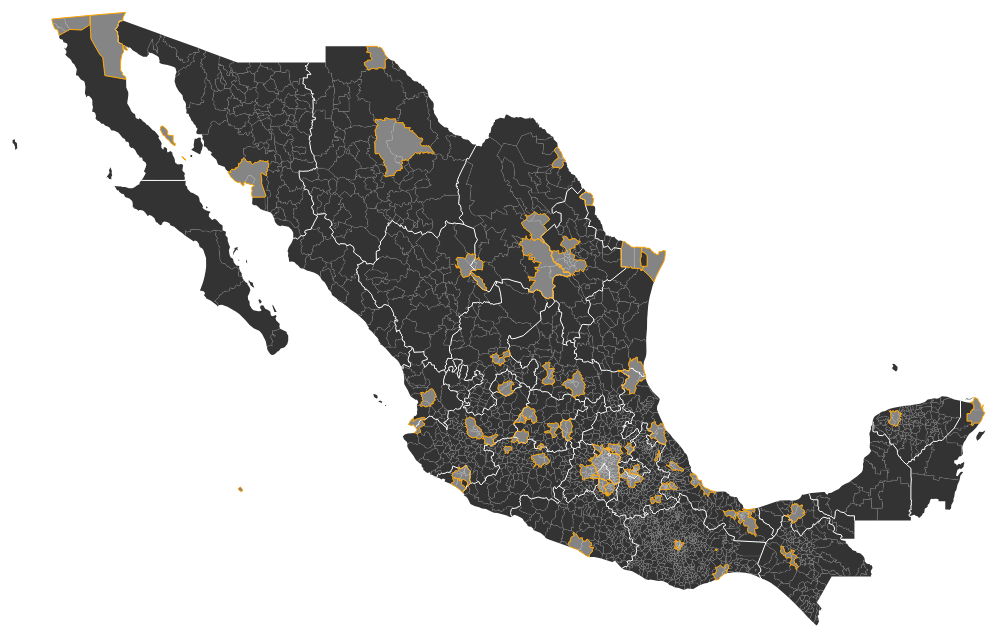
D3 v3 page, settled after 480 driven frames (8 s of simulated time); the page loaded 1 data file(s).


// ── script.js
var width = window.innerWidth,
    height = window.innerHeight,
    active = d3.select(null);

var projection = d3.geo.mercator();

var path = d3.geo.path()
    .projection(projection);

var svg = d3.select("body").append("svg")
    .attr("width", width)
    .attr("height", height);

var g = svg.append("g")

d3.json("mx2.json", function(error, mx) {
  if (error) throw error;

  var key = Object.keys(mx.objects)[0];
  var municipios = topojson.feature(mx, mx.objects[key]);
  projection.scale(1).translate([0,0]);

  var b = path.bounds(municipios);
  var s = 0.95 / Math.max((b[1][0]-b[0][0]) / width, (b[1][1] - b[0][1]) / height);
  var t = [(width-s*(b[1][0]+b[0][0]))/2, (height-s*(b[1][1]+b[0][1]))/2];

  projection.scale(s).translate(t);

//  svg.append("g")
//      .attr("class", "municipalities")
    g.selectAll("path")//.attr("class", "municipalities")
      .data(topojson.feature(mx, mx.objects.municipalities).features)
    .enter().append("path")
      .attr("d", path)
      .style("fill", function(d) {
	return "rgba(0,0,0,0.8)";
      });


  g.append("path")
      .datum(topojson.mesh(mx, mx.objects.municipalities, function(a, b) { return a.properties.state === b.properties.state && a !== b; }))
      .attr("class", "municipality-boundary")
      .attr("d", path);


  var zm = mx.objects.municipalities.geometries
       .filter(function(d) { return d.properties.sun })
       .map(function(d) { return d.properties.sun; })
       .reduce(function(a,b) { if (a.indexOf(b) < 0 ) a.push(b); return a; }, [])

  g.append("path")
      .datum(topojson.mesh(mx, mx.objects.municipalities, function(a, b) { return a.properties.state !== b.properties.state; }))
      .attr("class", "state-boundary")
      .attr("d", path);


  var selected = d3.set(zm);

for(var k in zm ) {
  g.append("path")
	.datum(topojson.merge(mx, mx.objects.municipalities.geometries.filter(function(d) {
	  return d.properties.sun == zm[k];
	})))
	.attr("d", path)
	.attr("class", "sun")
	.attr("id", zm[k])
	.on("click",clicked)
}

/////////////////////////////////////////////////
///////////// Z00M
//////////////////////////////////////

function clicked(d) {
  d3.selectAll("#quitar_cuando_zoom").remove();

  if (active.node() === this) return reset();
  active.classed("active", false);
  active = d3.select(this).classed("active", true)
	.style("fill", "rgba(255,195,77,0.5)");

  var bounds = path.bounds(d),
      dx = bounds[1][0] - bounds[0][0],
      dy = bounds[1][1] - bounds[0][1],
      x = (bounds[0][0] + bounds[1][0]) / 2,
      y = (bounds[0][1] + bounds[1][1]) / 2,
      scale = .55 / Math.max(dx / width, dy / height),
      translate = [width / 2 - scale * x, height / 2 - scale * y];


  g.transition()
      .duration(750)
      .style("stroke-width", 1 / scale + "px")
      .attr("transform", "translate(" + translate + ")scale(" + scale + ")");

   g.selectAll(".municipality-boundary").transition()
//	.duration(750)
	.style("stroke-width", 0.25 / scale + "px");



  g.selectAll(".state-boundary")
	.style("stroke-width", 2 / scale + "px");

  g.selectAll(".sun")
	.style("stroke-width", 2.5 / scale + "px")
	.style("stroke", "rgba(255,195,77,0.85)");


  var cuadro = svg.append("g").attr("id","OFF");
  var city = d3.select(this).attr("id");

////////////////////////////////////////
/////////////////// CUADROS
////////////////////////////////////

  d3.csv("matriz1.csv",function(error,data) {
    var info_ciudad = data.filter(function(d) { return d.clave_SUN == city; })[0];
    var years = ["2010","2015","2020","2025","2030"];
    var proy = []

    for(var i in years) {
      proy.push({ "date": years[i], "pob":+info_ciudad[years[i]] })
    }


    var titX = width / 25,
	titY = height / 7,
	titOffset = 10;

    var nom_ciudad = svg.append("text").attr("id","OFF")
	.attr("x", titX)
	.attr("y", titY)
	.text(info_ciudad["Nombre de la ciudad"])
	.attr("font-family","SoberanaBlack")
	.attr("font-size", "80px")
	.attr("class", "nombre_de_ciudad")
	.attr("alignment-baseline","middle")
	.attr("fill","white");

    svg.append("rect").attr("id","OFF")
	.attr({ "rx":8, "ry":8 })
	.attr("x", (titX) - titOffset)
	.attr("y", function(d) {
	  return nom_ciudad.node().getBBox().y - titOffset
	})
	.attr("width", function(d) {
	  return nom_ciudad.node().getBBox().width + titOffset*2
	})
	.attr("height", function(d) {
	  return nom_ciudad.node().getBBox().height + titOffset;
	})
	.attr("fill", "rgba(0,0,0,0.75)")
//	.style("z-index","-1");

    var nom_ciudad = svg.append("text").attr("id","OFF")
	.attr("x", titX)
	.attr("y", titY)
	.text(info_ciudad["Nombre de la ciudad"])
	.attr("font-family","SoberanaBlack")
	.attr("font-size", "80px")
	.attr("class", "nombre_de_ciudad")
	.attr("alignment-baseline","middle")
	.attr("fill","white");


    lineChart(proy,cuadro);
    rectangulo(info_ciudad,nom_ciudad);

    cuadro.append("text")
	.attr("x", 130)
	.attr("y", height / 2 + 20)
	.text("Crecimiento poblacional")
	.style({
	  "font-family":"SoberanaLight"
	})
	.attr("fill","white");


  });

}


function reset() {
  d3.selectAll("#OFF").remove()
  d3.selectAll(".active").style("fill", "rgba(255,255,255,0.4)");
  active.classed("active", false);
  active = d3.select(null);

  g.selectAll(".municipality-boundary")
	.transition().duration(750)
	  .style("stroke-width", "0.5px")

  g.selectAll(".state-boundary")
	.transition().duration(750)
	  .style("stroke-width", "1px")

  g.selectAll(".sun")
	.transition().duration(750)
	  .style("stroke-width", "1px")
	  .style("stroke", "orange")

  g.transition()
      .duration(750)
 //     .style("stroke-width", "1px")
      .attr("transform", "");

}

});

d3.select(self.frameElement).style("height", height + "px");

////////////////////////////////////////////////////////////////
// AUMENTO POBLACIONAL
///////////////////////////////////////////////////////////

function lineChart(data,c){
  var y = height / 2,
      yOffset = 300;

  c.append("rect").transition().delay(800)
	.attr({
	"rx":6,
	"x": 20,
	"y": y - 40,
	"width":width / 3.33,
	"height":yOffset + 80,
	"fill": "rgba(0,0,0,0.75)"
	});


    var parseDate = d3.time.format("%Y").parse;

    data.forEach(function(d) {
        d.date = parseDate(d.date);
//        d.close = +d.close;
    });


    var x = d3.time.scale().range([0, width/3.33 - 40]);
    var y = d3.scale.linear().range([y , 60]);

// Define the axes
    var xAxis = d3.svg.axis().scale(x)
      .orient("bottom").ticks(5);

    var yAxis = d3.svg.axis().scale(y)
      .orient("right").ticks(5);

// Define the line
    var valueline = d3.svg.line()
      .x(function(d) { return x(d.date); })
      .y(function(d) { return y(d.pob); });


    // Scale the range of the data
    x.domain(d3.extent(data, function(d) { return d.date; }));
    y.domain(d3.extent(data, function(d) { return d.pob; }));

    // Add the valueline path.
    c.append("path")
        .attr("class", "line")
        .attr("transform", "translate(40," + yOffset + ")")
        .attr("d", valueline(data));

    // Add the X Axis
    c.append("g")
        .attr("class", "x axis")
        .attr("transform", "translate(40," + ((height/2 + 300) - 0) + ")")
        .call(xAxis);

    // Add the Y Axis
    c.append("g")
        .attr("class", "y axis")
	.attr("transform", "translate(40," + (yOffset) + ")")
        .call(yAxis);


    d3.selectAll(".tick text")
	.style("fill","white")
	.style("font-family", "SoberanaLight")
	.style("font-size", "8px");
};

//////////////////////////////////////////////////////////////
//////// DATOS GENERALES
////////////////////////////////////////////////////////

function rectangulo(data,nom_ciudad) {
  var contenedor = svg.append("g").attr("id","OFF");
  var x = (width / 3)*2 - 20;

  function y() {
    var Y = nom_ciudad.node().getBBox().y;
    var h = nom_ciudad.node().getBBox().height;
    return Y + h + 20;
  }

  var Y = y();

  contenedor.append("rect")
     .attr({
	"x": x,
	"y": y,
	"rx":8,
	"ry":8,
	"width":1,
	"height":1,
	"fill":"rgba(0,0,0,0.75)"
     })
     .transition().delay(750).duration(1000)
     .attr({
	"width":width / 3,
	"height":height - 180
     })

  contenedor.append("text").transition().delay(1000)
    .attr({
      "x": (x + 20),
      "y": (Y + 40),
      "fill":"white",
      "font-size": "30px",
      "font-family": "SoberanaLight",
      "class": "demos"
    }).text("Aspectos demográficos");


    var edades = [
      { rango:"0-14",num:+data["Población de 0 a 14 años (%)"] },
      { rango:"15-64",num:+data["Población de 15 a 64 años (%)"] },
      { rango:"65 o más", num:+data["Población de 65 años y más (%)"] }
    ];

    console.log(data);

    var color = d3.scale.ordinal()
	.range(["rgba(255,116,53,0.7)","rgba(255,161,53,0.7)","rgba(255,203,53,0.7)"]);

    var color0 = d3.scale.ordinal()
	.range(["rgba(255,116,53,0.0)","rgba(255,161,53,0.0)","rgba(255,203,53,0.0)"]);


    var arc = d3.svg.arc()
	.outerRadius(80)
	.innerRadius(50);

    var pie = d3.layout.pie()
	.sort(null)
	.value(function(d) { return d.num; })

    var centroArc = ((x + width / 3) - x) / 2

   

    var g = contenedor.selectAll(".arc")
	.data(pie(edades))
	.enter().append("g")
	.attr("class", "arc")
	.attr("transform", "translate(" + (x+100) + "," + (Y+140) + ")");

  contenedor.append("text").transition().delay(1000)
    .attr({
      "x": (x + 100),
      "y": (Y + 140),
      "fill":"rgba(255,255,255,0.8)",
      "font-size": "20px",
      "font-family": "SoberanaLight",
      "text-anchor": "middle",
      "alignment-baseline":"middle" 
    }).text("Edad");


    g.append("path")
	.attr("d", arc)
	.style("fill", function(d) { return color0(d.data.rango); })
	.transition().delay(1000).duration(2500)
	.style("fill", function(d) { return color(d.data.rango); });


  g.append("text")
      .attr("transform", function(d) { return "translate(" + arc.centroid(d) + ")"; })
      .attr("dy", ".20em")
      .attr("font-family", "SoberanaLight")
      .attr("font-size", "11px")
      .style("fill", "transparent")
      .text(function(d) {
	return "* " + d.data.rango + ": " + String(d.data.num.toFixed(2))+'%';
       })
      .transition().duration(2000)
      .style("fill", "rgba(255,255,255,0.8)");

  var sexo = [
    { "sexo":"hombres", "num":+data["Población masculina (%)"] },
    { "sexo":"mujeres", "num":+data["Población femenina (%)"] }
  ];
  console.log(sexo);


  contenedor.append("text").transition().delay(1000)
    .attr({
      "x": (x + 330),
      "y": (Y + 80),
      "fill":"rgba(255,255,255,0.8)",
      "font-size": "20px",
      "font-family": "SoberanaLight",
      "text-anchor": "middle",
      "alignment-baseline":"middle" 
    }).text("Sexo");

var ext = d3.extent(sexo,function(d) { return d.num; });

  var scaleR = d3.scale.linear()
	.range([0,200])
	.domain(ext)



  var g0 = svg.append("g").attr("class","recuadro").attr("id","OFF");
//	.attr("transform", "translate(" (x+200) + "," + (Y+100) + ")");

  var barras = g0.selectAll("rect").data(sexo).enter()
    .append("rect")
    .attr({
      "x": function(d,i) { return (x-190) + width / 3 },
      "y": function(d,i) { return Y + 110 + (40*i); },
      "width": 10,
      "height": 40,
      "fill": function(d) {
	if(d.sexo == "mujeres") { return "rgba(216,39,53,0)"; }
        else { return "rgba(0,82,185,0)"; }
      },
      "class": function(d) { return d.sexo; },
      "id": "OFF"
    })



    barras.transition().delay(1000).duration(2000)
    .attr("fill",function(d) {
	if(d.sexo == "mujeres") { return "rgba(216,39,53,0.7)"; }
        else { return "rgba(0,82,185,0.7)"; }
    })
    .attr("width", function(d) { return d.num*2.8 })

    g0.selectAll("text").data(sexo).enter()
      .append("text")
      .attr({
	"fill": "transparent",
	"alignment-baseline":"hanging",
	"font-family":"SoberanaLight",
	"font-size":"10px",
	"x": function(d) { return (x-190) + (width/3) + (d.num*2.8) + 5 },
	"y": function(d,i) { return Y + 110 + (40*i) }
      }).text(function(d) { return d.num.toFixed(1) + "%"; })
      .transition().delay(2000).duration(2000)
	.attr("fill", "rgba(255,255,255,0.7)");


    d3.select(".recuadro").append("text")
	.attr("x", function(d) { return d3.select(".hombres").node().getBBox().x + 5})
	.attr("y", function() { return d3.select(".hombres").node().getBBox().y + 5})
	.attr("alignment-baseline","hanging")
	.attr("font-family", "SoberanaLight")
	.attr("font-size", "10px")
	.style("fill", "rgba(255,255,255,0)")
	.text(function() { return d3.select(".hombres").attr("class"); })
	.transition().delay(2000).duration(2000)
	.style("fill", "rgba(255,255,255,0.7)");


    d3.select(".recuadro").append("text")
	.attr("x", function(d) { return d3.select(".mujeres").node().getBBox().x + 5})
	.attr("y", function() { return d3.select(".mujeres").node().getBBox().y + 5 })
	.attr("alignment-baseline","hanging")
	.attr("font-family", "SoberanaLight")
	.attr("font-size", "10px")
	.style("fill", "rgba(255,255,255,0)")
	.text(function() { return d3.select(".mujeres").attr("class"); })
	.transition().delay(2000).duration(2000)
	.style("fill", "rgba(255,255,255,0.7)");


  contenedor.append("text").transition().delay(1000)
    .attr({
      "x": (x + 40),
      "y": (Y + 270),
      "fill":"rgba(255,255,255,0.8)",
      "font-size": "20px",
      "font-family": "SoberanaLight",
    }).text("Número de municipios: " + data["Número de Municipios"]);

  contenedor.append("text").transition().delay(1000)
    .attr({
      "x": (x + 40),
      "y": (Y + 300),
      "fill":"rgba(255,255,255,0.8)",
      "font-size": "20px",
      "font-family": "SoberanaLight",
    }).text("Entidad: " + data["Entidad"]);

  contenedor.append("text").transition().delay(1000)
    .attr({
      "x": (x + 40),
      "y": (Y + 300),
      "fill":"rgba(255,255,255,0.8)",
      "font-size": "20px",
      "font-family": "SoberanaLight",
    }).text("Entidad: " + data["Entidad"]);


  contenedor.append("text").transition().delay(1000)
    .attr({
      "x": (x + 40),
      "y": (Y + 330),
      "fill":"rgba(255,255,255,0.8)",
      "font-size": "20px",
      "font-family": "SoberanaLight",
    }).text("Delitos por c/mil habitantes: " + data["Número de delitos por cada 1,000 habitantes"]);

  contenedor.append("text").transition().delay(1000)
    .attr({
      "x": (x + 40),
      "y": (Y + 360),
      "fill":"rgba(255,255,255,0.8)",
      "font-size": "20px",
      "font-family": "SoberanaLight",
    }).text("Grado de marginación urbana: " + data["Grado de marginación urbana 2010"]);

  contenedor.append("text").transition().delay(1000)
    .attr({
      "x": (x + 40),
      "y": (Y + 390),
      "fill":"rgba(255,255,255,0.8)",
      "font-size": "20px",
      "font-family": "SoberanaLight",
    }).text("Temperatura mínima anual: " + (+data["Temp. Minima Anual (°C)"]).toFixed(1) + " °C");

  contenedor.append("text").transition().delay(1000)
    .attr({
      "x": (x + 40),
      "y": (Y + 420),
      "fill":"rgba(255,255,255,0.8)",
      "font-size": "20px",
      "font-family": "SoberanaLight",
    }).text("Temperatura máxima anual: " + (+data["Temp. Máxima Anual (°C)"]).toFixed(1) + " °C");

  contenedor.append("text").transition().delay(1000)
    .attr({
      "x": (x + 40),
      "y": (Y + 450),
      "fill":"rgba(255,255,255,0.8)",
      "font-size": "20px",
      "font-family": "SoberanaLight",
    }).text("Clima: " + data["Clima A"].split(" ")[0] + " " + data["Clima A"].split(" ")[1]);

  contenedor.append("text").transition().delay(1000)
    .attr({
      "x": (x + 40),
      "y": (Y + 480),
      "fill":"rgba(255,255,255,0.8)",
      "font-size": "20px",
      "font-family": "SoberanaLight",
    }).text("Precipitación media anual (mm): " + (+data["Precipitación Media Anual"]).toFixed(1));

}

function consulta() {
  var consulta = svg.append("text")
    .attr({
      "x":width / 20,
      "y":(height / 15)*8,
      "font-family":"SoberanaBlack",
      "font-size":"50px",
      "fill":"none",
      "id":"quitar_cuando_zoom"
    }).text("Consulta:")
    .transition().duration(1000)
	.attr("fill","rgba(0,0,0,0.7)");

  var numBolitas = [1,2,3];

  var bolitas = svg.selectAll("circle")
    .data(numBolitas).enter()
    .append("circle")
    .attr({
      "id":"quitar_cuando_zoom",
      "cx": function(d,i) {
//	return (consulta.node().getBBox().x + 30) + (i*70) ;
	var w = consulta.node().getBBox().width / 2;
	return (width/20) + (i*w)
      },
      "cy": function() {
	var y = consulta.node().getBBox().y;
	var h = consulta.node().getBBox().height;
	return y + h + 35;
      },
      "r": 35,
      "fill": "rgba(0,0,0,0.8)"
    })
    .on("click", function(d) {
	d3.select(this).attr("fill","red");
    })


/*    svg.selectAll("text")
	.data(numBolitas).enter()
	.append("text")
	.attr({
	  "x": function(d,i) {
	    var w = consulta.node().getBBox().width / 2;
	    var p;
	    if(1) {
	      p = (width/20); //+ (i*w)
	    } else {
	      p = (width/20) + (i*w)
	    }
            return p;
          },
	  "y": function() {
	    var y = consulta.node().getBBox().y;
	    var h = consulta.node().getBBox().height;
	      return y + h + 35;
	  },
	   "fill":"white"
	 })//.text(function(d) { return d; console.log(d) })
*/
}


### data: mx2.json
{
 "type": "Topology",
 "objects": {
  "municipalities": {
   "type": "GeometryCollection",
   "bbox": [
    -118.4,
    14.53,
    -86.71,
    32.72
   ],
   "geometries": [
    "{... 3 keys}",
    "{... 3 keys}",
    "{... 3 keys}",
    "{... 3 keys}",
    "{... 3 keys}",
    "{... 3 keys}",
    "{... 3 keys}",
    "{... 3 keys}",
    "... 2,448 more items"
   ]
  }
 },
 "arcs": [
  [
   [
    60909,
    26216
   ],
   [
    -127,
    -97
   ],
   [
    -35,
    -340
   ],
   [
    70,
    -373
   ]
  ],
  [
   [
    60817,
    25406
   ],
   [
    -105,
    -193
   ],
   [
    85,
    -155
   ]
  ],
  [
   [
    60797,
    25058
   ],
   [
    -285,
    37
   ],
   [
    -164,
    196
   ]
  ],
  [
   [
    60348,
    25291
   ],
   [
    -88,
    436
   ]
  ],
  [
   [
    60260,
    25727
   ],
   [
    -21,
    44
   ]
  ],
  [
   [
    60239,
    25771
   ],
   [
    -7,
    46
   ]
  ],
  [
   [
    60232,
    25817
   ],
   [
    121,
    -70
   ],
   [
    92,
    177
   ]
  ],
  [
   [
    60445,
    25924
   ],
   [
    0,
    0
   ]
  ],
  "... 10,174 more items"
 ],
 "transform": {
  "scale": [
   0.000317,
   0.0001819
  ],
  "translate": [
   -118.4,
   14.53
  ]
 }
}